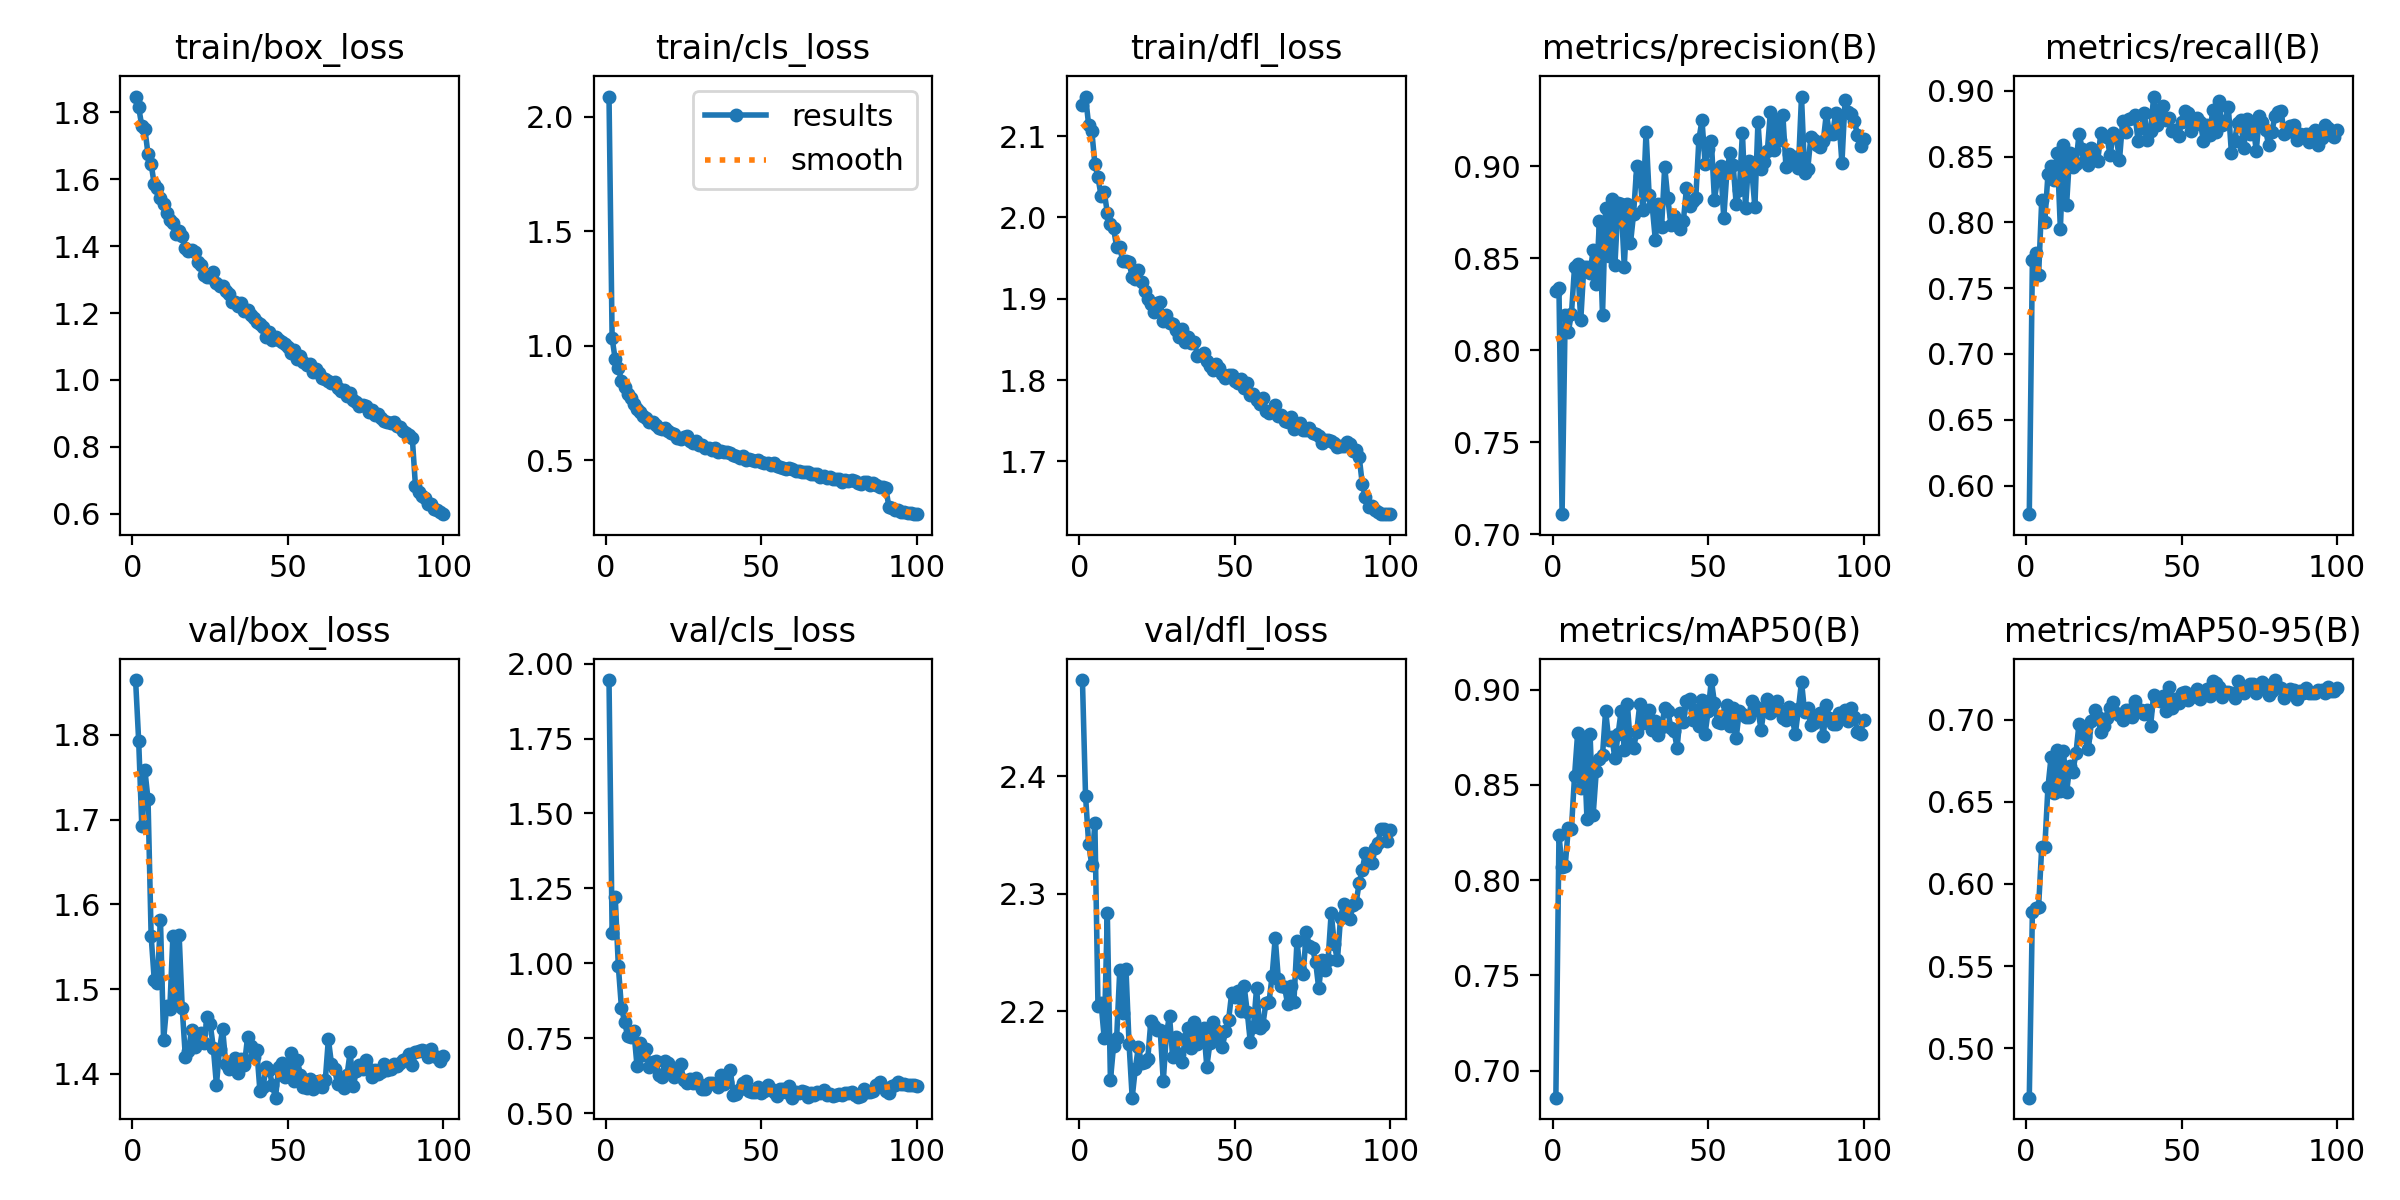

The table this chart was drawn from, first rows:
epoch, time, train/box_loss, train/cls_loss, train/dfl_loss, metrics/precision(B), metrics/recall(B), metrics/mAP50(B), metrics/mAP50-95(B), val/box_loss, val/cls_loss, val/dfl_loss, lr/pg0, lr/pg1, lr/pg2
1, 172.2, 1.847, 2.089, 2.138, 0.8321, 0.5782, 0.6858, 0.47, 1.864, 1.945, 2.482, 0.0003316, 0.0003316, 0.0003316
2, 342.7, 1.815, 1.032, 2.149, 0.8336, 0.7716, 0.8235, 0.5832, 1.792, 1.101, 2.383, 0.0006583, 0.0006583, 0.0006583
3, 512.5, 1.759, 0.9401, 2.114, 0.7108, 0.7768, 0.8068, 0.5855, 1.692, 1.22, 2.343, 0.0009785, 0.0009785, 0.0009785
4, 682, 1.749, 0.9038, 2.107, 0.8192, 0.7599, 0.8074, 0.5862, 1.758, 0.9902, 2.324, 0.0009703, 0.0009703, 0.0009703
5, 851.7, 1.675, 0.8464, 2.066, 0.81, 0.8167, 0.8271, 0.6223, 1.724, 0.8514, 2.36, 0.0009604, 0.0009604, 0.0009604
6, 1021, 1.646, 0.8204, 2.049, 0.8194, 0.8005, 0.8266, 0.6226, 1.563, 0.8058, 2.204, 0.0009505, 0.0009505, 0.0009505
7, 1190, 1.584, 0.789, 2.026, 0.8449, 0.8364, 0.8544, 0.6588, 1.511, 0.756, 2.207, 0.0009406, 0.0009406, 0.0009406
8, 1359, 1.575, 0.7726, 2.031, 0.8465, 0.8428, 0.8769, 0.6771, 1.507, 0.7536, 2.177, 0.0009307, 0.0009307, 0.0009307
9, 1528, 1.545, 0.7443, 2.006, 0.8161, 0.8321, 0.8486, 0.6552, 1.582, 0.7736, 2.283, 0.0009208, 0.0009208, 0.0009208
10, 1697, 1.527, 0.7231, 1.992, 0.8453, 0.8529, 0.8726, 0.6816, 1.44, 0.6581, 2.141, 0.0009109, 0.0009109, 0.0009109
11, 1866, 1.499, 0.7099, 1.987, 0.845, 0.7949, 0.8322, 0.6568, 1.48, 0.7351, 2.17, 0.000901, 0.000901, 0.000901
12, 2035, 1.478, 0.6931, 1.964, 0.8418, 0.8588, 0.8764, 0.681, 1.476, 0.6954, 2.177, 0.0008911, 0.0008911, 0.0008911
13, 2204, 1.468, 0.6823, 1.963, 0.8544, 0.8134, 0.8343, 0.6556, 1.562, 0.7135, 2.235, 0.0008812, 0.0008812, 0.0008812
14, 2373, 1.437, 0.6656, 1.946, 0.836, 0.8524, 0.8571, 0.6717, 1.487, 0.6535, 2.198, 0.0008713, 0.0008713, 0.0008713
15, 2542, 1.444, 0.6668, 1.946, 0.87, 0.8418, 0.8634, 0.6683, 1.564, 0.6707, 2.236, 0.0008614, 0.0008614, 0.0008614
16, 2711, 1.431, 0.6537, 1.945, 0.8191, 0.8442, 0.8655, 0.6794, 1.477, 0.6756, 2.172, 0.0008515, 0.0008515, 0.0008515
17, 2879, 1.396, 0.6406, 1.927, 0.8771, 0.8674, 0.8889, 0.6976, 1.421, 0.6259, 2.126, 0.0008416, 0.0008416, 0.0008416
18, 3048, 1.385, 0.6343, 1.924, 0.8513, 0.856, 0.8736, 0.6947, 1.427, 0.6216, 2.151, 0.0008317, 0.0008317, 0.0008317
19, 3217, 1.389, 0.64, 1.936, 0.8823, 0.8473, 0.875, 0.6894, 1.452, 0.6752, 2.169, 0.0008218, 0.0008218, 0.0008218
20, 3386, 1.383, 0.6276, 1.92, 0.8464, 0.8435, 0.8638, 0.6821, 1.431, 0.6659, 2.156, 0.0008119, 0.0008119, 0.0008119
21, 3554, 1.353, 0.6189, 1.909, 0.8797, 0.8562, 0.8764, 0.6989, 1.438, 0.6419, 2.157, 0.000802, 0.000802, 0.000802
22, 3723, 1.343, 0.6124, 1.899, 0.8796, 0.8484, 0.8888, 0.7055, 1.448, 0.622, 2.159, 0.0007921, 0.0007921, 0.0007921
23, 3892, 1.315, 0.5965, 1.893, 0.8453, 0.8462, 0.8685, 0.7018, 1.436, 0.6336, 2.191, 0.0007822, 0.0007822, 0.0007822
24, 4061, 1.308, 0.5913, 1.884, 0.8794, 0.8678, 0.8923, 0.6926, 1.467, 0.6629, 2.188, 0.0007723, 0.0007723, 0.0007723
25, 4230, 1.308, 0.6017, 1.895, 0.858, 0.8657, 0.8709, 0.6959, 1.459, 0.6118, 2.184, 0.0007624, 0.0007624, 0.0007624
26, 4398, 1.324, 0.6053, 1.896, 0.8741, 0.8645, 0.8691, 0.7008, 1.431, 0.6001, 2.184, 0.0007525, 0.0007525, 0.0007525
27, 4567, 1.288, 0.5819, 1.872, 0.8999, 0.8509, 0.8779, 0.7071, 1.387, 0.6138, 2.14, 0.0007426, 0.0007426, 0.0007426
28, 4736, 1.28, 0.5752, 1.881, 0.8946, 0.8678, 0.8925, 0.711, 1.429, 0.5994, 2.181, 0.0007327, 0.0007327, 0.0007327
29, 4905, 1.281, 0.5819, 1.871, 0.8763, 0.8651, 0.8827, 0.7039, 1.453, 0.6158, 2.196, 0.0007228, 0.0007228, 0.0007228
30, 5074, 1.266, 0.5676, 1.869, 0.9185, 0.847, 0.8835, 0.7029, 1.412, 0.5985, 2.161, 0.0007129, 0.0007129, 0.0007129
31, 5243, 1.257, 0.5636, 1.862, 0.8841, 0.8767, 0.8894, 0.6998, 1.406, 0.5809, 2.178, 0.000703, 0.000703, 0.000703
32, 5411, 1.234, 0.5521, 1.853, 0.8781, 0.869, 0.8786, 0.7058, 1.407, 0.5793, 2.163, 0.0006931, 0.0006931, 0.0006931
33, 5581, 1.234, 0.5526, 1.863, 0.8597, 0.8783, 0.8835, 0.7057, 1.419, 0.5995, 2.157, 0.0006832, 0.0006832, 0.0006832
34, 5749, 1.221, 0.5458, 1.846, 0.8796, 0.879, 0.8761, 0.7015, 1.401, 0.6017, 2.176, 0.0006733, 0.0006733, 0.0006733
35, 5918, 1.231, 0.5517, 1.853, 0.8667, 0.8814, 0.8804, 0.7114, 1.418, 0.5986, 2.186, 0.0006634, 0.0006634, 0.0006634
36, 6086, 1.205, 0.5353, 1.845, 0.8996, 0.8619, 0.89, 0.7055, 1.41, 0.5888, 2.169, 0.0006535, 0.0006535, 0.0006535
37, 6255, 1.21, 0.5404, 1.847, 0.8824, 0.8713, 0.8888, 0.7059, 1.443, 0.6273, 2.19, 0.0006436, 0.0006436, 0.0006436
38, 6424, 1.195, 0.5367, 1.83, 0.8682, 0.8831, 0.88, 0.7036, 1.433, 0.596, 2.172, 0.0006337, 0.0006337, 0.0006337
39, 6593, 1.184, 0.5335, 1.831, 0.873, 0.8624, 0.8783, 0.7059, 1.42, 0.6049, 2.183, 0.0006238, 0.0006238, 0.0006238
40, 6761, 1.174, 0.5296, 1.834, 0.8706, 0.8696, 0.8693, 0.6959, 1.428, 0.644, 2.185, 0.0006139, 0.0006139, 0.0006139
41, 6930, 1.166, 0.5213, 1.824, 0.8655, 0.8956, 0.8876, 0.7151, 1.379, 0.5606, 2.153, 0.000604, 0.000604, 0.000604
42, 7100, 1.157, 0.5185, 1.817, 0.87, 0.8739, 0.8829, 0.712, 1.385, 0.5641, 2.173, 0.0005941, 0.0005941, 0.0005941
43, 7269, 1.13, 0.5075, 1.813, 0.8879, 0.8836, 0.8938, 0.7115, 1.408, 0.5793, 2.19, 0.0005842, 0.0005842, 0.0005842
44, 7438, 1.144, 0.5167, 1.82, 0.8783, 0.888, 0.8948, 0.714, 1.405, 0.6013, 2.184, 0.0005743, 0.0005743, 0.0005743
45, 7607, 1.12, 0.5017, 1.815, 0.881, 0.878, 0.8838, 0.7049, 1.387, 0.6074, 2.178, 0.0005644, 0.0005644, 0.0005644
46, 7776, 1.128, 0.5062, 1.808, 0.8825, 0.8793, 0.8891, 0.72, 1.372, 0.5733, 2.169, 0.0005545, 0.0005545, 0.0005545
47, 7945, 1.121, 0.5007, 1.802, 0.9146, 0.8697, 0.8811, 0.7072, 1.408, 0.5717, 2.183, 0.0005446, 0.0005446, 0.0005446
48, 8114, 1.114, 0.494, 1.806, 0.9249, 0.8705, 0.8946, 0.7127, 1.413, 0.5713, 2.192, 0.0005347, 0.0005347, 0.0005347
49, 8283, 1.108, 0.4994, 1.807, 0.9011, 0.8659, 0.8769, 0.7099, 1.397, 0.5859, 2.215, 0.0005248, 0.0005248, 0.0005248
50, 8452, 1.099, 0.4919, 1.799, 0.909, 0.8764, 0.8889, 0.7161, 1.401, 0.5661, 2.212, 0.0005149, 0.0005149, 0.0005149
51, 8620, 1.08, 0.4868, 1.796, 0.9134, 0.8847, 0.905, 0.7167, 1.425, 0.5732, 2.217, 0.000505, 0.000505, 0.000505
52, 8789, 1.088, 0.4872, 1.801, 0.8818, 0.8832, 0.893, 0.712, 1.392, 0.594, 2.2, 0.0004951, 0.0004951, 0.0004951
53, 8958, 1.064, 0.4774, 1.79, 0.8929, 0.8698, 0.8831, 0.7137, 1.416, 0.58, 2.221, 0.0004852, 0.0004852, 0.0004852
54, 9127, 1.073, 0.4876, 1.797, 0.8999, 0.8742, 0.8825, 0.7163, 1.399, 0.5705, 2.199, 0.0004753, 0.0004753, 0.0004753
55, 9296, 1.052, 0.4755, 1.781, 0.8718, 0.8793, 0.8867, 0.7184, 1.384, 0.557, 2.173, 0.0004654, 0.0004654, 0.0004654
56, 9465, 1.045, 0.4682, 1.782, 0.8967, 0.8763, 0.8921, 0.7123, 1.383, 0.5809, 2.186, 0.0004555, 0.0004555, 0.0004555
57, 9634, 1.048, 0.4646, 1.775, 0.9073, 0.8617, 0.8806, 0.7149, 1.394, 0.5809, 2.22, 0.0004456, 0.0004456, 0.0004456
58, 9802, 1.023, 0.4586, 1.77, 0.9007, 0.8741, 0.8904, 0.7184, 1.382, 0.5712, 2.186, 0.0004357, 0.0004357, 0.0004357
59, 9971, 1.032, 0.4637, 1.778, 0.8792, 0.8663, 0.8747, 0.7145, 1.391, 0.5907, 2.188, 0.0004258, 0.0004258, 0.0004258
60, 10140, 1.021, 0.4627, 1.762, 0.8868, 0.8853, 0.8887, 0.7233, 1.392, 0.5517, 2.207, 0.0004159, 0.0004159, 0.0004159
... 40 more rows
